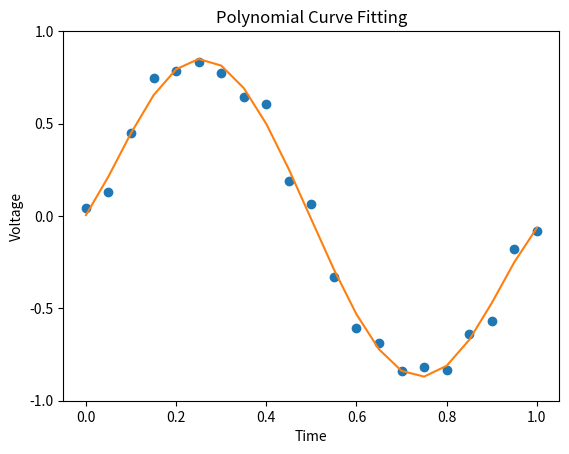

This chart was generated by the following Python code:
import numpy as np
from matplotlib import pyplot as plt

T = np.arange(0, 1.05, 0.05)
V = np.array([0.041, 0.128, 0.449, 0.748, 0.785, 0.831, 0.774, 0.643, 0.606,\
             0.187, 0.067, -0.332, -0.604, -0.688, -0.840, -0.818, -0.834,\
            -0.640, -0.567, -0.179, -0.080])

f2 = np.polyfit(T, V, 2, full = True)
f3 = np.polyfit(T, V, 3, full = True)
f4 = np.polyfit(T, V, 4, full = True)
f5 = np.polyfit(T, V, 5, full = True)

residual2 = f2[1][0]
residual3 = f3[1][0]
residual4 = f4[1][0]
residual5 = f5[1][0]

rms2 = residual2 / len(T)
rms3 = residual3 / len(T)
rms4 = residual4 / len(T)
rms5 = residual5 / len(T)

coe = f5[0]
c5, c4, c3, c2, c1, c0 = coe
func = lambda x: \
c5 * x**5 + c4 * x**4 + c3 * x**3 + c2 * x**2 + c1 * x + c0
V5 = list(map(func, list(T)))

plt.xticks(np.arange(0, 1.2, step = 0.2))
plt.yticks(np.arange(-1, 1.5, step = 0.5))
axes = plt.gca()
axes.set_ylim([-1,1])
plt.xlabel('Time')
plt.ylabel('Voltage')
plt.title('Polynomial Curve Fitting')

plt.plot(T, V, marker = 'o', linewidth = 0)
plt.plot(T, V5)

plt.show()


# Solve for A
A = 0
for i in range(1, len(V)):
    A += V[i] / np.sin(2 * np.pi * T[i])
